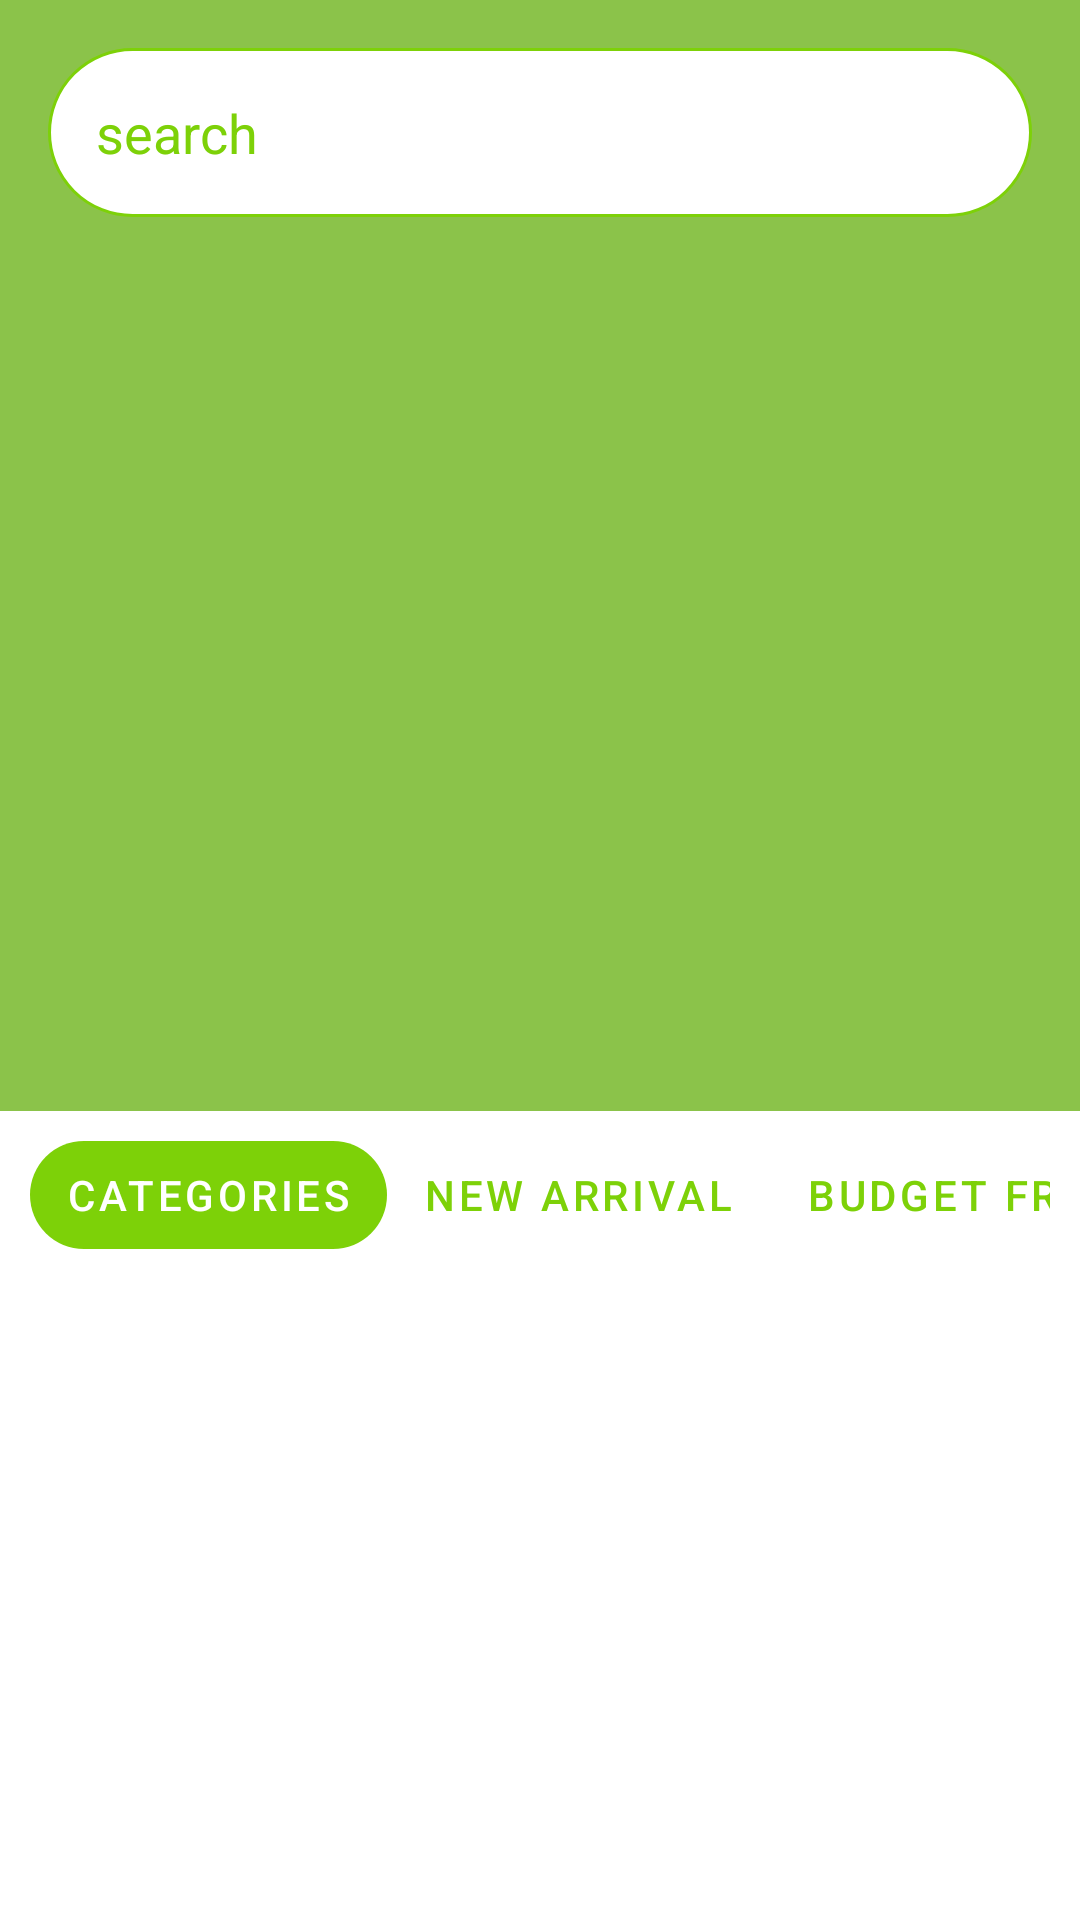

Android layout source for this screen:
<!-- AndroidManifest.xml: application theme Theme.Believable -->
<!-- res/layout/abc.xml -->
<?xml version="1.0" encoding="utf-8"?>
<androidx.coordinatorlayout.widget.CoordinatorLayout xmlns:android="http://schemas.android.com/apk/res/android"
    android:layout_width="match_parent"
    android:layout_height="match_parent"

    xmlns:app="http://schemas.android.com/apk/res-auto">

    <androidx.viewpager.widget.ViewPager
        android:id="@+id/viewPager2"
        android:layout_width="match_parent"
        android:layout_height="match_parent"
        android:layout_marginTop="75dp"

        app:layout_behavior="@string/appbar_scrolling_view_behavior"/>

    <RelativeLayout
        android:layout_width="match_parent"
        android:layout_height="wrap_content"
        app:layout_anchor="@id/appbar"
        android:layout_marginTop="24dp"
        app:layout_anchorGravity="bottom"
        android:layout_gravity="bottom">


        <com.google.android.material.tabs.TabLayout
            android:id="@+id/tab_bar"
            android:layout_width="match_parent"
            android:layout_marginTop="20dp"
            android:layout_height="36dp"
            android:layout_marginHorizontal="10dp"
            android:background="@color/white"
            app:tabRippleColor="@null"
            app:tabTextColor="@color/tabtextcolor"
            app:tabSelectedTextColor="@color/white"
            android:theme="@style/CustomTabLayout"
            android:layout_centerInParent="true"
            app:tabMode="scrollable">

            <com.google.android.material.tabs.TabItem
                android:layout_width="wrap_content"
                android:layout_height="match_parent"
                android:layout_marginHorizontal="10dp"

                android:text="Categories" />

            <com.google.android.material.tabs.TabItem
                android:layout_width="wrap_content"
                android:layout_height="match_parent"
                android:layout_marginHorizontal="10dp"
                android:text="New Arrival"/>

            <com.google.android.material.tabs.TabItem
                android:layout_width="wrap_content"
                android:layout_height="match_parent"
                android:layout_marginHorizontal="10dp"
                android:text="Budget friendly"/>

        </com.google.android.material.tabs.TabLayout>

    </RelativeLayout>

    <com.google.android.material.appbar.AppBarLayout
        android:layout_width="match_parent"
        android:layout_height="wrap_content"

        android:id="@+id/appbar">


        <com.google.android.material.appbar.CollapsingToolbarLayout
            android:id="@+id/collapsingToolBar"
            android:layout_width="match_parent"
            android:layout_height="match_parent"
            android:theme="@style/ThemeOverlay.MaterialComponents.Dark"

            android:fitsSystemWindows="true"
            app:contentScrim="#FFFFFF"
            app:layout_scrollFlags="scroll|snap|exitUntilCollapsed"
            app:title="PROFILE">

            <LinearLayout
                android:layout_width="match_parent"
                android:layout_height="wrap_content"

                android:orientation="vertical">
                <EditText
                    android:layout_width="match_parent"
                    android:layout_height="wrap_content"
                    android:layout_marginVertical="16dp"
                    android:layout_marginHorizontal="16dp"
                    android:background="@drawable/searchbarbackground"
                    android:drawableRight="@drawable/search_icon"
                    android:drawableTint="@color/green"
                    android:hint="search"
                    android:textColorHint="@color/green"
                    android:padding="16dp">
                </EditText>
                <androidx.viewpager.widget.ViewPager
                    android:id="@+id/viewPager"
                    android:layout_width="match_parent"
                    android:layout_height="250dp"
                    android:overScrollMode="ifContentScrolls"
                    android:clipToPadding="false"
                    android:layout_marginVertical="16dp"/>

            </LinearLayout>


        </com.google.android.material.appbar.CollapsingToolbarLayout>

    </com.google.android.material.appbar.AppBarLayout>




</androidx.coordinatorlayout.widget.CoordinatorLayout>
<!-- resources referenced by this layout -->
<resources>
  <color name="green">#7DD108</color>
  <color name="white">#FFFFFFFF</color>
  <!-- drawable searchbarbackground (drawable) -->
  <?xml version="1.0" encoding="utf-8"?>
  <shape xmlns:android="http://schemas.android.com/apk/res/android">
  <corners android:radius="60dp"/>
      <solid android:color="@color/white"/>
      <stroke android:color="@color/green"
           android:width="1dp"/>
  </shape>
  <style name="CustomTabLayout" parent="Widget.MaterialComponents.Toolbar">
          <item name="textAllCaps">false</item>
          <item name="fontFamily">@font/montserrat</item>
          <item name="android:textSize">14dp</item>
          <item name="tabBackground">@drawable/tab_background</item>
          <item name="tabTextColor">@color/tabtextcolor</item>
          <item name="tabIndicatorHeight">0dp</item>
      </style>
  <style name="Theme.Believable" parent="Theme.MaterialComponents.Light.NoActionBar">
          
          <item name="colorPrimary">#8BC34A</item>
          <item name="colorPrimaryVariant">@color/green</item>
          <item name="colorOnPrimary">@color/white</item>
          
          <item name="colorSecondary">@color/teal_200</item>
          <item name="colorSecondaryVariant">@color/teal_700</item>
          <item name="colorOnSecondary">#FFFFFF</item>
  
          
          <item name="android:statusBarColor" tools:targetApi="l">?attr/colorPrimaryVariant</item>
          
      </style>
  <!-- drawable tab_background (drawable) -->
  <?xml version="1.0" encoding="utf-8"?>
  <selector xmlns:android="http://schemas.android.com/apk/res/android">
      <item android:drawable="@drawable/tab_selected_background"
          android:state_selected="true" />
      <item android:drawable="@drawable/tab_unselected_background"
          android:state_selected="false"
          android:state_focused="false" android:state_pressed="false" />
  </selector>
  <color name="teal_200">#FF03DAC5</color>
  <color name="teal_700">#FF018786</color>
  <!-- drawable tab_selected_background (drawable) -->
  <?xml version="1.0" encoding="utf-8"?>
  <shape xmlns:android="http://schemas.android.com/apk/res/android" >
      <solid android:color="@color/green" />
      <corners android:radius="20dp"/>
  </shape>
  <!-- drawable tab_unselected_background (drawable) -->
  <?xml version="1.0" encoding="utf-8"?>
  <shape xmlns:android="http://schemas.android.com/apk/res/android" >
      <solid android:color="@null" />
      <corners android:radius="20dp"/>
  </shape>
</resources>
